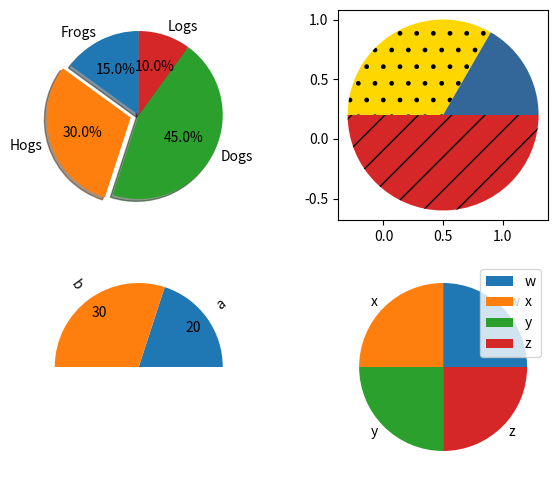

The matplotlib source for this figure:
# Written by calculate-plot 0.1.0: this script draws the same figure with Matplotlib 3.11.2.
import locale

import matplotlib.pyplot as plt

# Text is shaped for the language of the locale: this is the one the figure was made with.
try:
    locale.setlocale(locale.LC_CTYPE, "C.UTF-8")
except locale.Error:
    locale.setlocale(locale.LC_CTYPE, "C")

fig, axs = plt.subplots(2, 2, figsize=(7.2, 6))
axs[0, 0].pie([15, 30, 45, 10], labels=['Frogs', 'Hogs', 'Dogs', 'Logs'], autopct='%1.1f%%', explode=[0, 0.1, 0, 0], shadow=True, startangle=90)
axs[0, 1].pie([3, 2, 1], colors=['C3', 'gold', [0.2, 0.4, 0.6]], counterclock=False, radius=0.8, labeldistance=None, hatch=['/', '.', ''], frame=True, center=(0.5, 0.2))
axs[1, 0].pie([0.2, 0.3], normalize=False, rotatelabels=True, labels=['a', 'b'], pctdistance=0.8, autopct='%.0f')
axs[1, 1].pie([1, 1, 1, 1], labels=['w', 'x', 'y', 'z'])
axs[1, 1].legend()

if __name__ == "__main__":
    plt.show()
